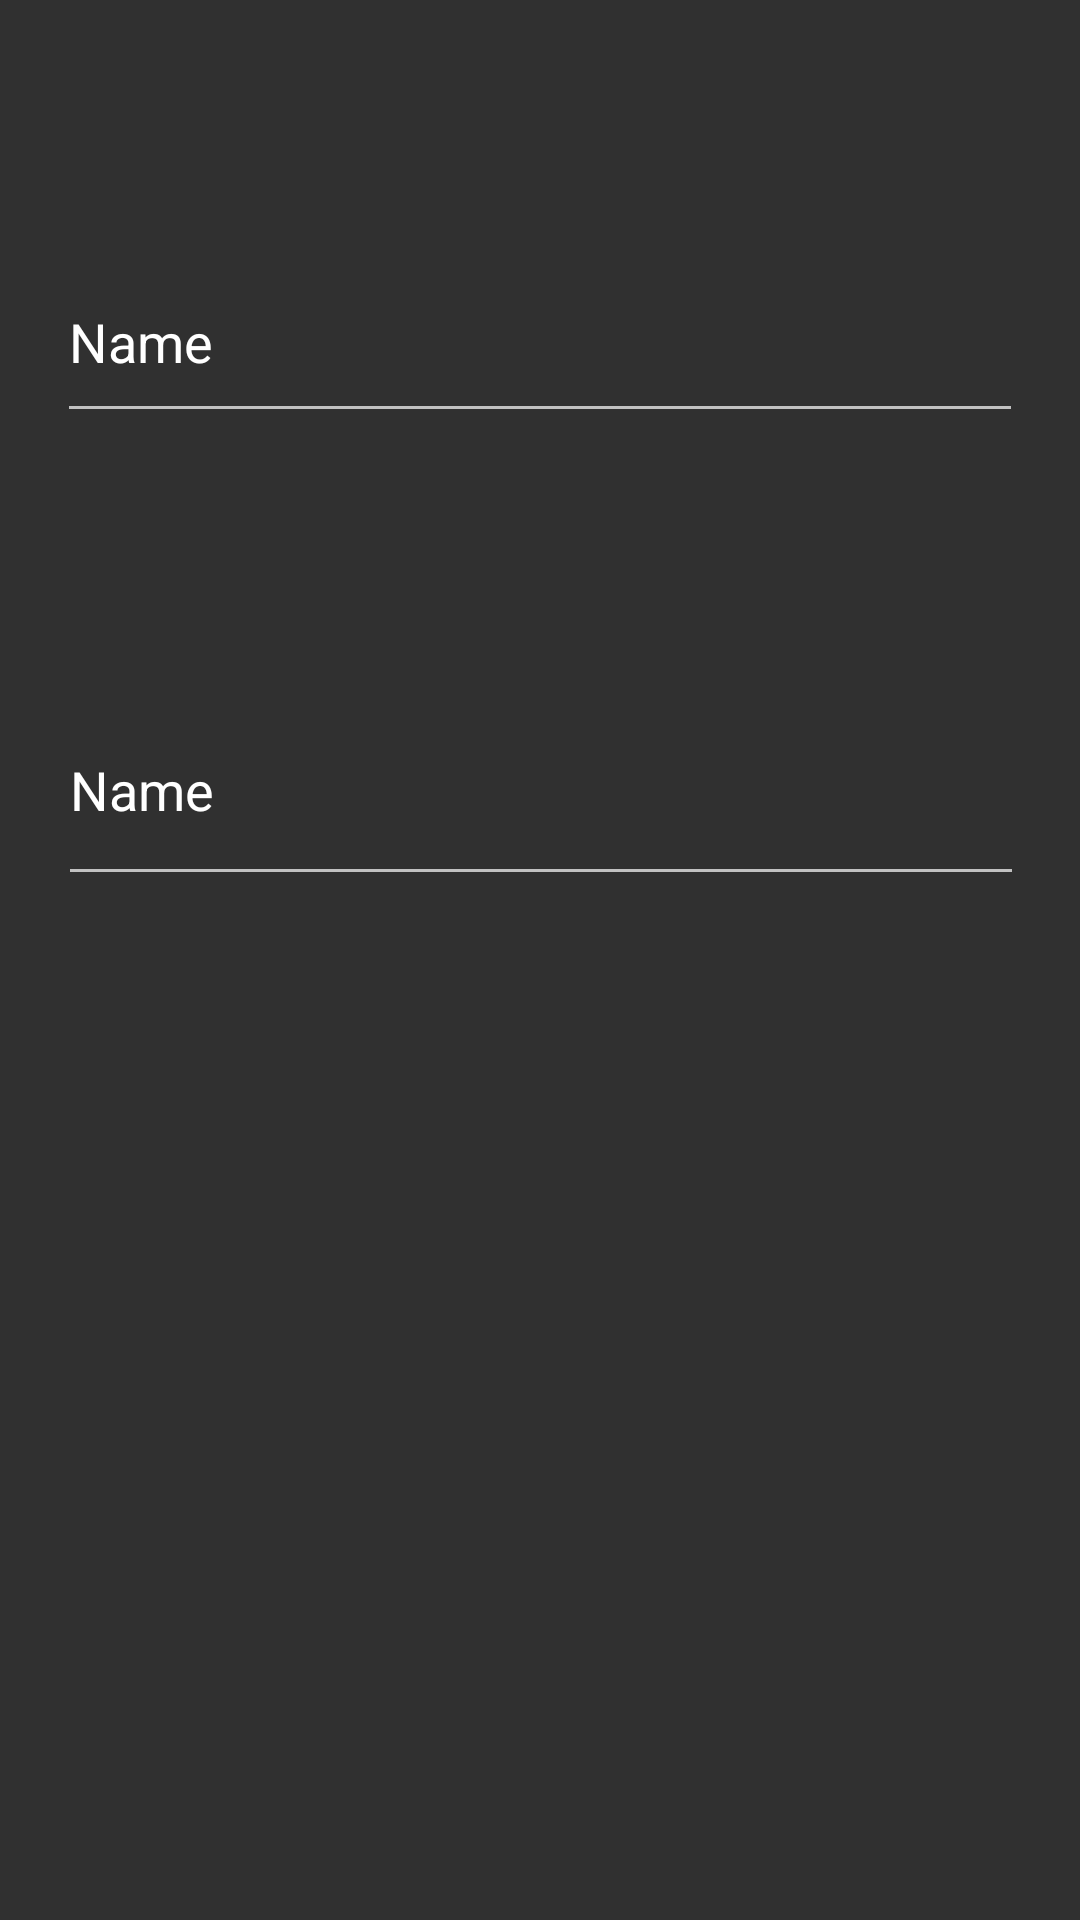

Reconstruct the res/layout file that produces this screen, plus the resources it refers to.
<!-- AndroidManifest.xml: application theme Theme.AppCompat -->
<!-- res/layout/activity_testsharedpreference.xml -->
<?xml version="1.0" encoding="utf-8"?>
<androidx.constraintlayout.widget.ConstraintLayout xmlns:android="http://schemas.android.com/apk/res/android"
    xmlns:app="http://schemas.android.com/apk/res-auto"
    xmlns:tools="http://schemas.android.com/tools"
    android:layout_width="match_parent"
    android:layout_height="match_parent"
    tools:context=".testsharedpreference">

    <EditText
        android:id="@+id/editTextText"
        android:layout_width="322dp"
        android:layout_height="64dp"
        android:ems="10"
        android:inputType="text"
        android:text="Name"
        app:layout_constraintBottom_toTopOf="@+id/editTextText2"
        app:layout_constraintEnd_toEndOf="parent"
        app:layout_constraintStart_toStartOf="parent"
        app:layout_constraintTop_toTopOf="parent" />

    <EditText
        android:id="@+id/editTextText2"
        android:layout_width="322dp"
        android:layout_height="74dp"
        android:ems="10"
        android:inputType="text"
        android:text="Name"
        app:layout_constraintBottom_toBottomOf="parent"
        app:layout_constraintEnd_toEndOf="parent"
        app:layout_constraintHorizontal_bias="0.505"
        app:layout_constraintStart_toStartOf="parent"
        app:layout_constraintTop_toTopOf="parent"
        app:layout_constraintVertical_bias="0.397" />
    <TextView
        android:id="@+id/idTVResponse"
        android:layout_width="298dp"
        android:layout_height="224dp"
        android:layout_below="@id/editTextText2"
        android:layout_margin="10dp"
        android:gravity="center"
        android:textAlignment="center"
        android:textColor="@color/white"
        android:textSize="18sp"
        android:textStyle="bold"
        app:layout_constraintBottom_toBottomOf="parent"
        app:layout_constraintEnd_toEndOf="parent"
        app:layout_constraintHorizontal_bias="0.529"
        app:layout_constraintStart_toStartOf="parent"
        app:layout_constraintTop_toTopOf="parent"
        app:layout_constraintVertical_bias="0.965" />
</androidx.constraintlayout.widget.ConstraintLayout>
<!-- resources referenced by this layout -->
<resources>

  <!-- not gathered from this repository: default colours our renderer supplied (Android Studio template values) -->
  <color name="white">#FFFFFFFF</color>
</resources>
